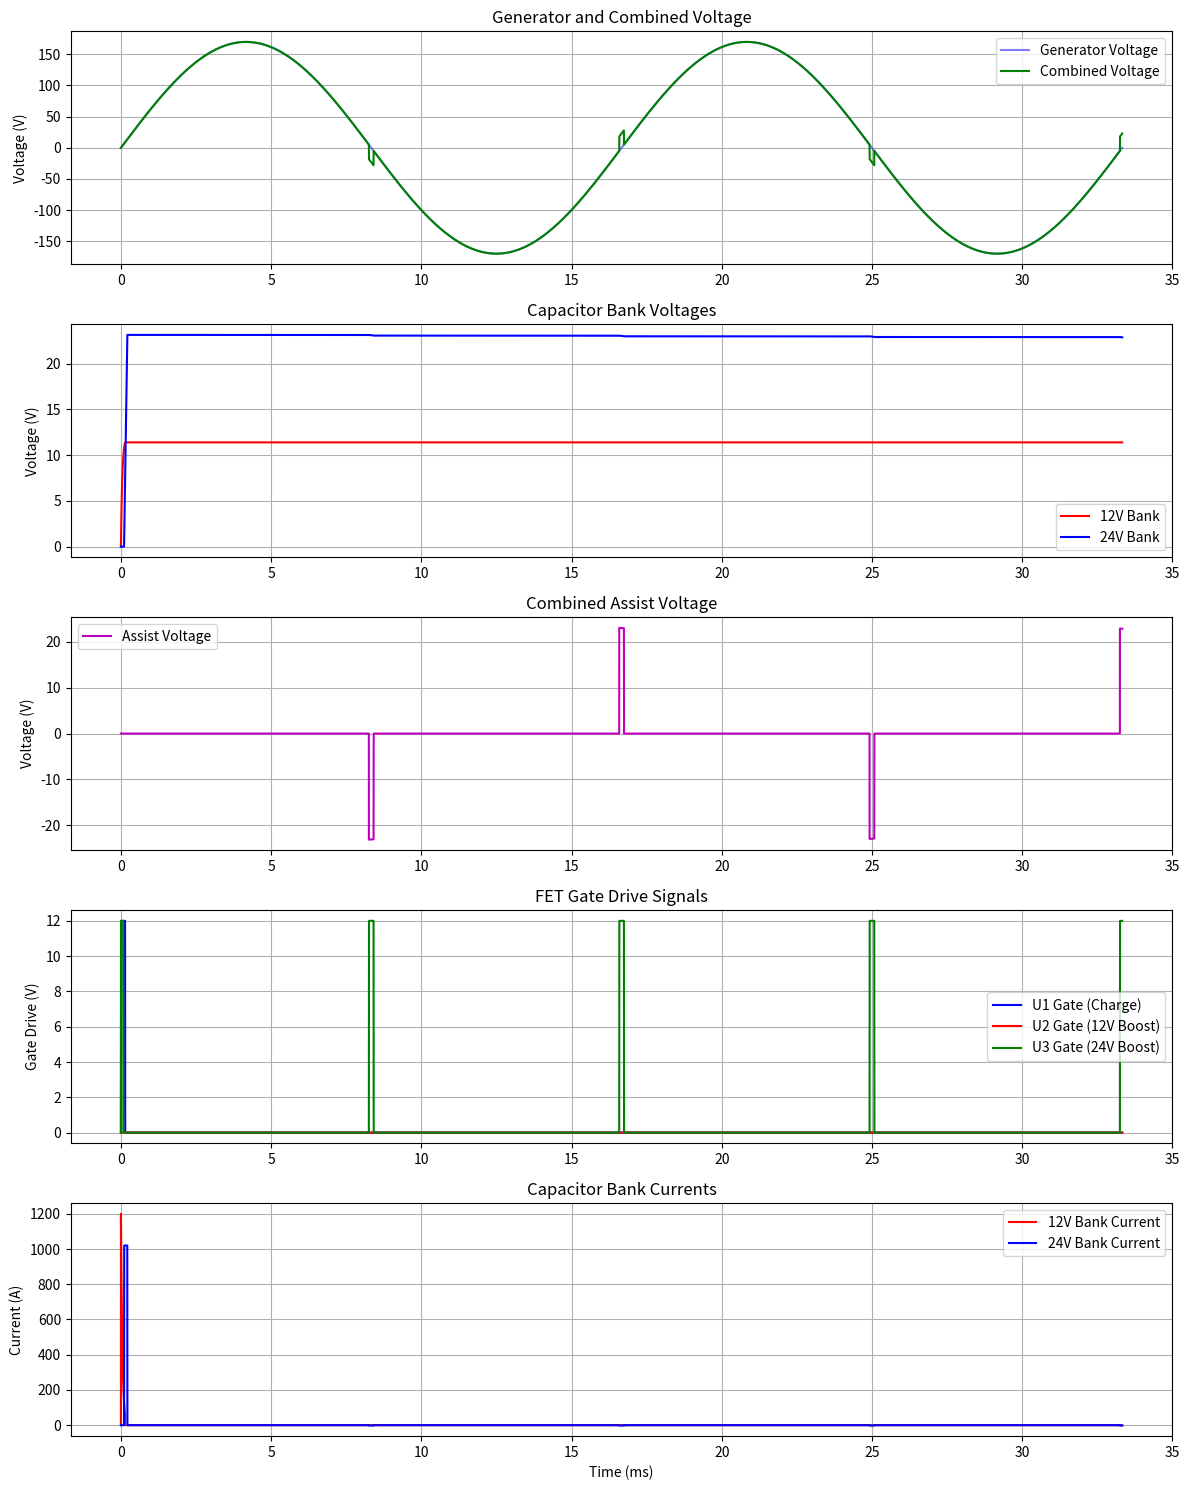

Python code for this plot:
import numpy as np
import matplotlib.pyplot as plt


class DualBoostCircuitSimulation:
    def __init__(self):
        # System parameters
        self.VOLTAGE_RMS = 120  # Generator RMS voltage
        self.VOLTAGE_PEAK = self.VOLTAGE_RMS * np.sqrt(2)
        self.FREQUENCY = 60  # Hz
        self.PERIOD = 1 / self.FREQUENCY

        # Boost circuit parameters
        self.BATTERY_VOLTAGE = 12  # Battery voltage
        self.CAPACITOR_UF = 4700  # Capacitor size in µF
        self.CAPACITOR_F = self.CAPACITOR_UF * 1e-6  # Convert to Farads
        self.FET_RON = 0.01  # FET on-resistance in ohms

        # Charge pump parameters
        self.PUMP_FREQUENCY = 20000  # 20 kHz charge pump frequency
        self.PUMP_EFFICIENCY = 0.85  # Charge pump efficiency

        # Load parameters
        self.LOAD_R = 10  # Load resistance in ohms

        # Timing parameters
        self.CHARGE_TIME = 0.002  # 2ms charging time
        self.ASSIST_WINDOW = 0.001  # 1ms assistance window
        self.ZERO_CROSS_THRESHOLD = 5  # Voltage threshold for assistance

        # Time array (2 cycles with high resolution)
        self.t = np.linspace(0, 2 * self.PERIOD, 20000)  # Increased resolution
        self.dt = self.t[1] - self.t[0]

    def calculate_waveforms(self):
        """Calculate all circuit waveforms"""
        # Initialize arrays
        v_gen = self.VOLTAGE_PEAK * np.sin(2 * np.pi * self.FREQUENCY * self.t)
        v_cap1 = np.zeros_like(self.t)  # 12V capacitor bank
        v_cap2 = np.zeros_like(self.t)  # 24V capacitor bank
        v_assist = np.zeros_like(self.t)
        i_cap1 = np.zeros_like(self.t)
        i_cap2 = np.zeros_like(self.t)
        u1_gate = np.zeros_like(self.t)  # FET U1 gate drive (12V charging)
        u2_gate = np.zeros_like(self.t)  # FET U2 gate drive (12V boost)
        u3_gate = np.zeros_like(self.t)  # FET U3 gate drive (24V boost)

        # Initial capacitor voltages
        v_cap1[0] = 0
        v_cap2[0] = 0

        # Process each time step
        for i in range(1, len(self.t)):
            # Calculate generator voltage slope
            slope = (v_gen[i] - v_gen[i - 1]) / self.dt

            # U1 control (charging 12V bank)
            if v_cap1[i - 1] < self.BATTERY_VOLTAGE * 0.95:
                u1_gate[i] = 1
                i_cap1[i] = (self.BATTERY_VOLTAGE - v_cap1[i - 1]) / self.FET_RON
                v_cap1[i] = v_cap1[i - 1] + (i_cap1[i] * self.dt) / self.CAPACITOR_F
            else:
                u1_gate[i] = 0
                v_cap1[i] = v_cap1[i - 1]

            # Charge pump control (24V bank)
            if (
                v_cap1[i] > self.BATTERY_VOLTAGE * 0.9
                and v_cap2[i - 1] < self.BATTERY_VOLTAGE * 1.9
            ):
                # Simulate charge pump action
                pump_current = (
                    self.BATTERY_VOLTAGE * self.PUMP_EFFICIENCY
                ) / self.FET_RON
                v_cap2[i] = v_cap2[i - 1] + (pump_current * self.dt) / self.CAPACITOR_F
                i_cap2[i] = pump_current
            else:
                v_cap2[i] = v_cap2[i - 1]
                i_cap2[i] = 0

            # Boost control logic
            if abs(v_gen[i]) < self.ZERO_CROSS_THRESHOLD:
                if abs(slope) > 0:  # Determine which boost level to use
                    if abs(slope) > 1000:  # High slope - use 24V boost
                        u3_gate[i] = 1
                        u2_gate[i] = 0
                        v_assist[i] = v_cap2[i] * np.sign(slope)
                        # Discharge 24V cap
                        i_cap2[i] = -v_cap2[i] / self.LOAD_R
                        v_cap2[i] += (i_cap2[i] * self.dt) / self.CAPACITOR_F
                    else:  # Lower slope - use 12V boost
                        u2_gate[i] = 1
                        u3_gate[i] = 0
                        v_assist[i] = v_cap1[i] * np.sign(slope)
                        # Discharge 12V cap
                        i_cap1[i] = -v_cap1[i] / self.LOAD_R
                        v_cap1[i] += (i_cap1[i] * self.dt) / self.CAPACITOR_F
            else:
                u2_gate[i] = 0
                u3_gate[i] = 0
                v_assist[i] = 0

        # Calculate combined voltage
        v_total = v_gen + v_assist

        return (
            v_gen,
            v_cap1,
            v_cap2,
            v_assist,
            v_total,
            u1_gate,
            u2_gate,
            u3_gate,
            i_cap1,
            i_cap2,
        )

    def plot_waveforms(self):
        """Create visualization of all waveforms"""
        (
            v_gen,
            v_cap1,
            v_cap2,
            v_assist,
            v_total,
            u1_gate,
            u2_gate,
            u3_gate,
            i_cap1,
            i_cap2,
        ) = self.calculate_waveforms()

        # Create subplots
        fig, (ax1, ax2, ax3, ax4, ax5) = plt.subplots(5, 1, figsize=(12, 15))

        # Plot generator and total voltage
        ax1.plot(self.t * 1000, v_gen, "b-", label="Generator Voltage", alpha=0.5)
        ax1.plot(self.t * 1000, v_total, "g-", label="Combined Voltage")
        ax1.grid(True)
        ax1.set_ylabel("Voltage (V)")
        ax1.set_title("Generator and Combined Voltage")
        ax1.legend()

        # Plot capacitor voltages
        ax2.plot(self.t * 1000, v_cap1, "r-", label="12V Bank")
        ax2.plot(self.t * 1000, v_cap2, "b-", label="24V Bank")
        ax2.grid(True)
        ax2.set_ylabel("Voltage (V)")
        ax2.set_title("Capacitor Bank Voltages")
        ax2.legend()

        # Plot assist voltage
        ax3.plot(self.t * 1000, v_assist, "m-", label="Assist Voltage")
        ax3.grid(True)
        ax3.set_ylabel("Voltage (V)")
        ax3.set_title("Combined Assist Voltage")
        ax3.legend()

        # Plot FET gate drives
        ax4.plot(self.t * 1000, u1_gate * 12, "b-", label="U1 Gate (Charge)")
        ax4.plot(self.t * 1000, u2_gate * 12, "r-", label="U2 Gate (12V Boost)")
        ax4.plot(self.t * 1000, u3_gate * 12, "g-", label="U3 Gate (24V Boost)")
        ax4.grid(True)
        ax4.set_ylabel("Gate Drive (V)")
        ax4.set_title("FET Gate Drive Signals")
        ax4.legend()

        # Plot capacitor currents
        ax5.plot(self.t * 1000, i_cap1, "r-", label="12V Bank Current")
        ax5.plot(self.t * 1000, i_cap2, "b-", label="24V Bank Current")
        ax5.grid(True)
        ax5.set_xlabel("Time (ms)")
        ax5.set_ylabel("Current (A)")
        ax5.set_title("Capacitor Bank Currents")
        ax5.legend()

        plt.tight_layout()
        plt.show()


# Create and run simulation
sim = DualBoostCircuitSimulation()
sim.plot_waveforms()
